Dataset: split (GitHub, shiva5019/automated_cricket_runout_detection-system). Classes: not out, out.

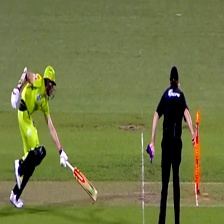
Label: out

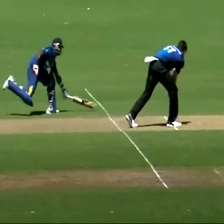
Label: out

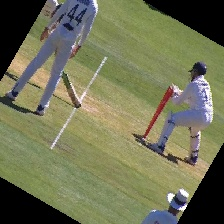
Label: not out

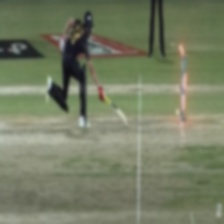
Label: out

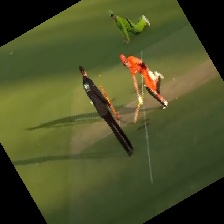
Label: not out

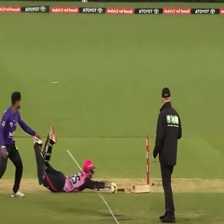
Label: not out
